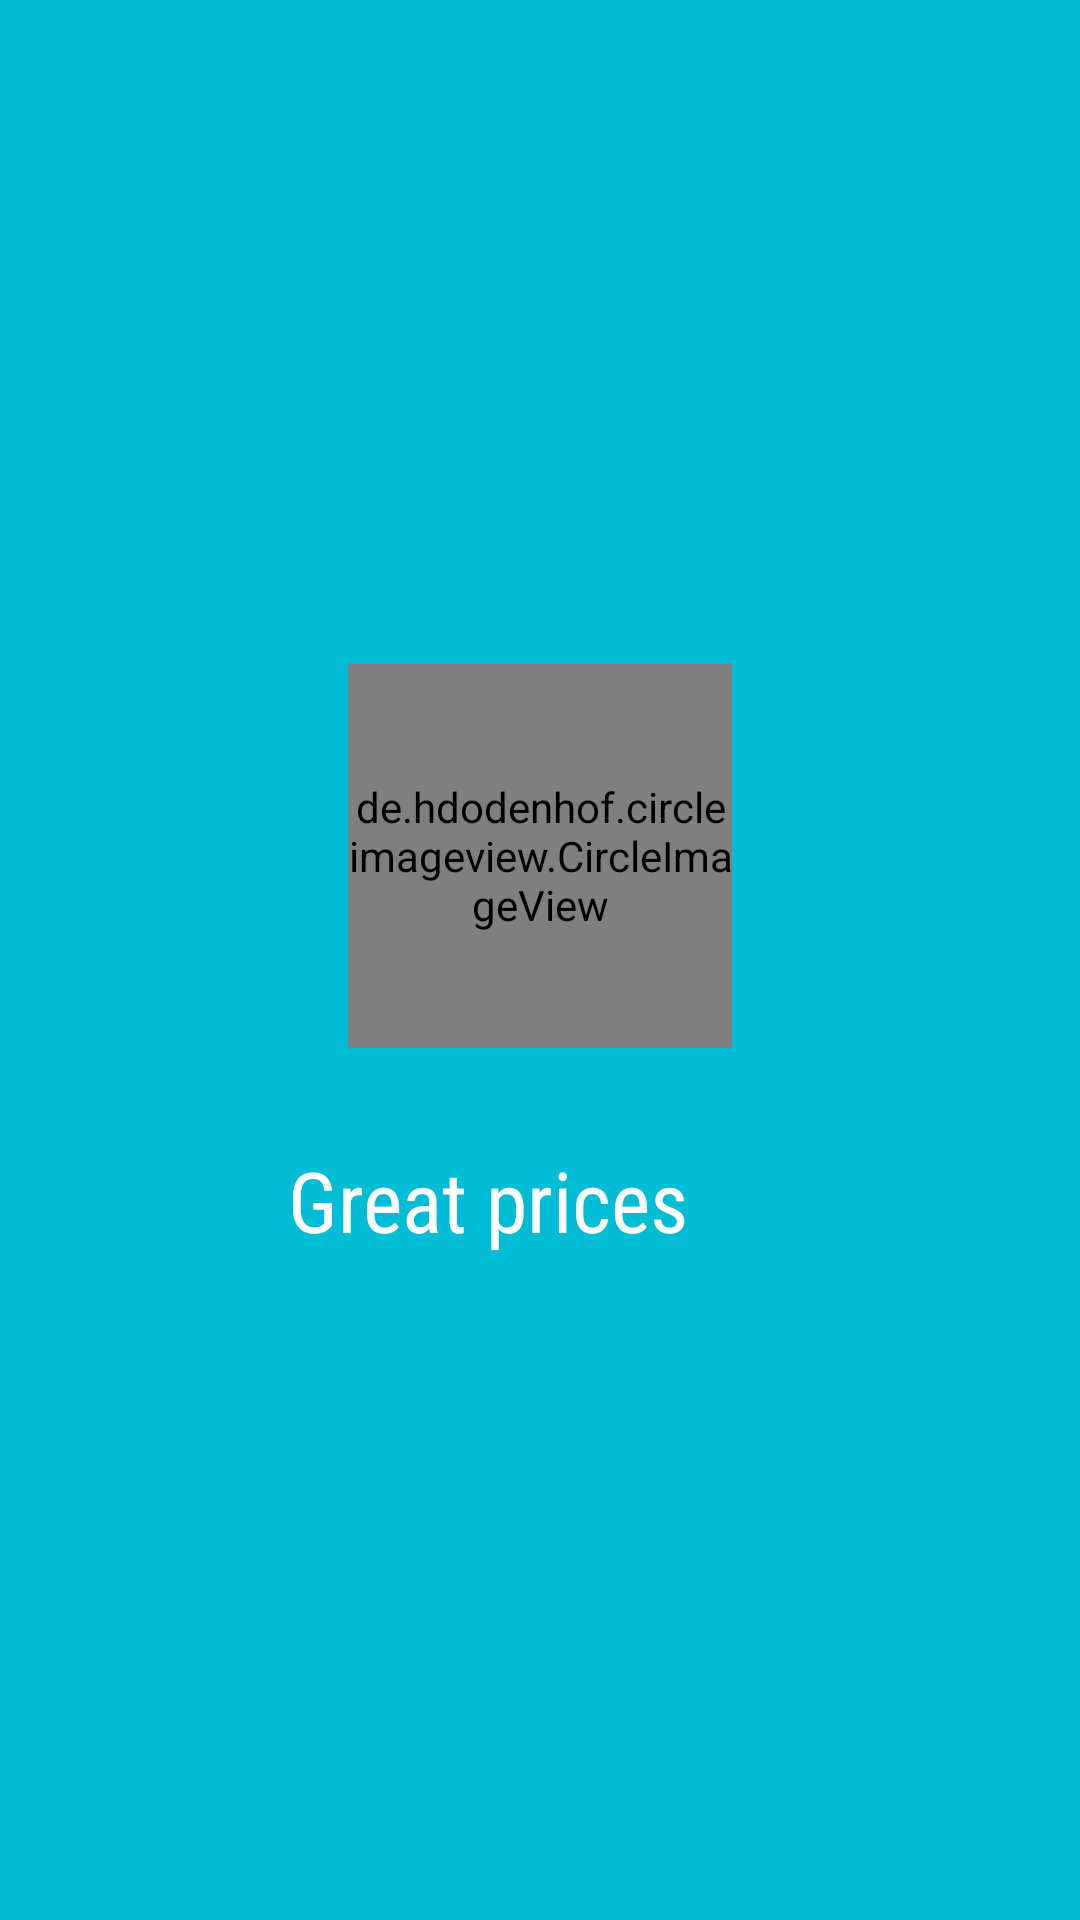

Android layout source for this screen:
<!-- AndroidManifest.xml: application theme AppTheme -->
<!-- res/layout/fragment_prices.xml -->
<RelativeLayout xmlns:android="http://schemas.android.com/apk/res/android"
    xmlns:tools="http://schemas.android.com/tools"
    android:layout_width="match_parent"
    android:layout_height="match_parent"
    android:background="@color/primary"
    xmlns:app="http://schemas.android.com/apk/res-auto"
    tools:context="com.example.joseph.shoper.Variety">
    <LinearLayout
        android:layout_width="200dp"
        android:orientation="vertical"
        android:layout_centerInParent="true"
        android:layout_height="wrap_content">
        <de.hdodenhof.circleimageview.CircleImageView
            android:layout_width="128dp"
            android:layout_gravity="center"
            android:src="@drawable/money"
            app:civ_border_width="1dp"
            app:civ_border_color="#fff"
            android:layout_margin="16dp"
            android:layout_height="128dp" />
        <TextView
            android:layout_width="wrap_content"
            android:layout_height="wrap_content"
            android:text="Great prices"
            android:layout_margin="16dp"
            android:fontFamily="sans-serif-condensed"
            android:textSize="28sp"

            android:textColor="#fff"

            />
    </LinearLayout>

</RelativeLayout>
<!-- resources referenced by this layout -->
<resources>
  <color name="primary">#00BCD4</color>
  <!-- drawable money: png bitmap (drawable, 9242 bytes) -->
  <style name="AppTheme" parent="Theme.AppCompat.Light.NoActionBar">
          
          <item name="colorPrimary">@color/colorPrimary</item>
          <item name="colorPrimaryDark">@color/colorPrimaryDark</item>
          <item name="colorAccent">@color/colorAccent</item>
          <item name="android:statusBarColor">@color/primary_dark</item>
          
          
          
      </style>
  <color name="colorPrimary">@color/primary</color>
  <color name="colorPrimaryDark">@color/primary_dark</color>
  <color name="colorAccent">@color/accent</color>
  <color name="primary_dark">#0097A7</color>
  <color name="accent">#03A9F4</color>
</resources>
